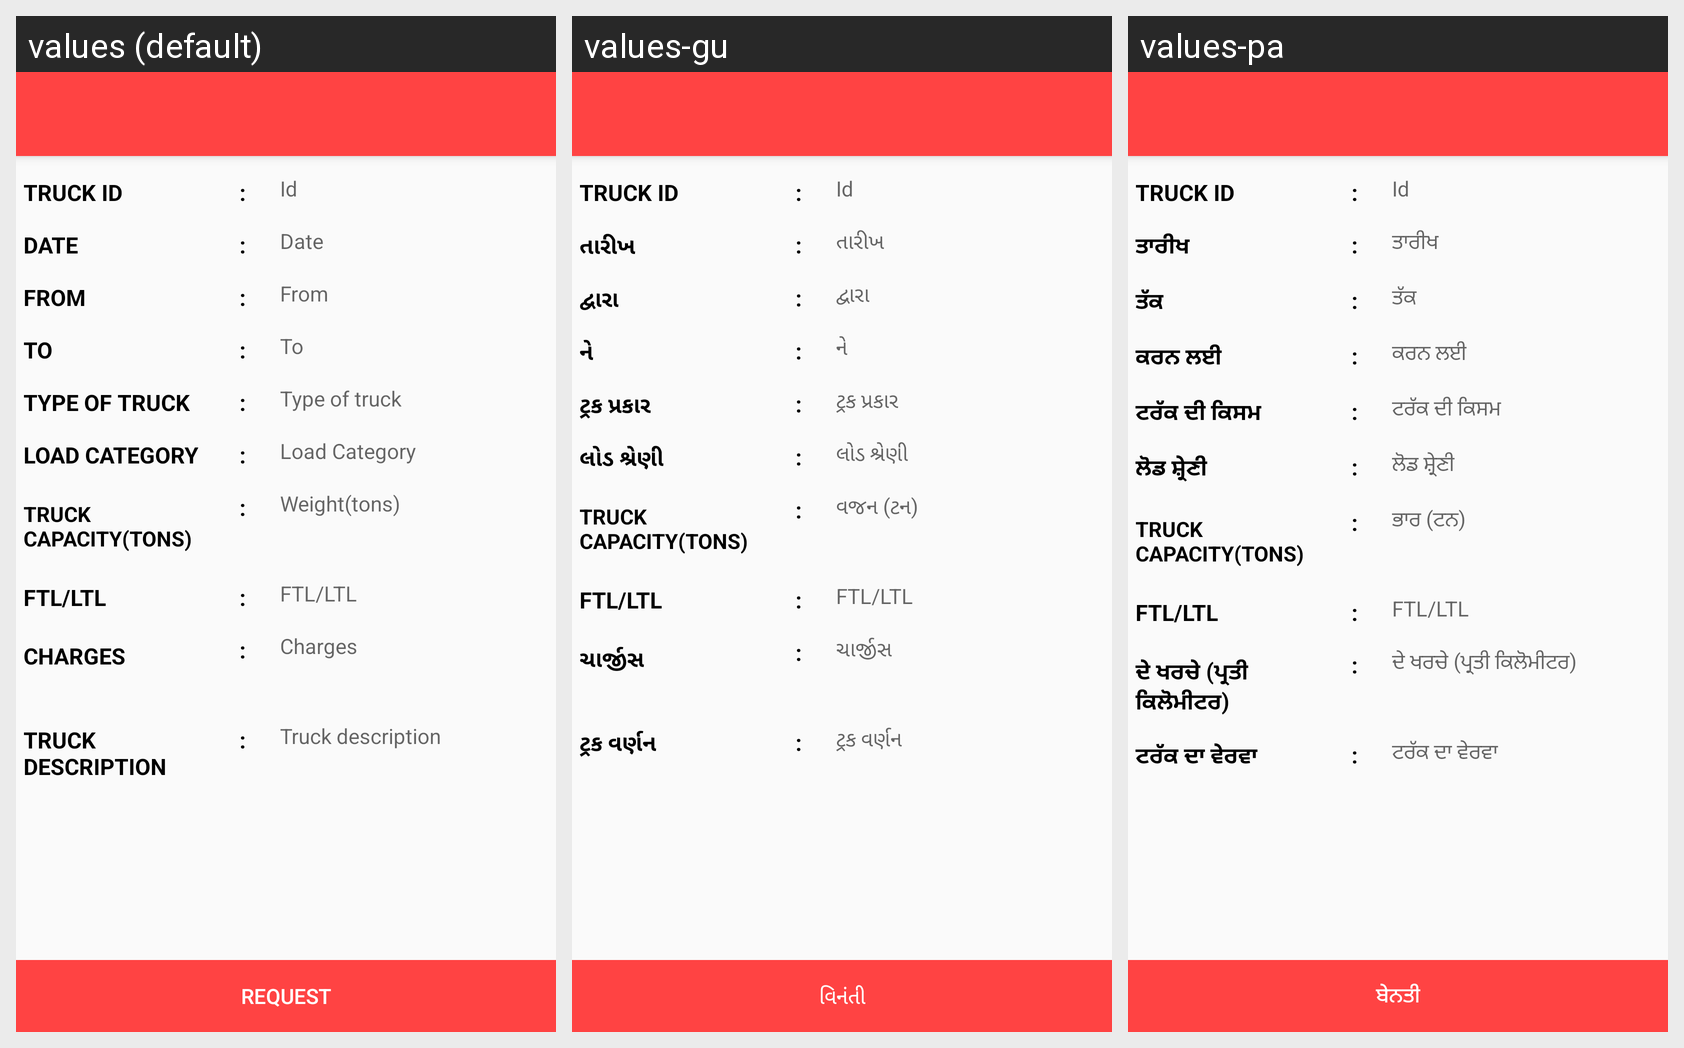

Translations of the strings shown on this Android screen, per locale in the grid:
Android screen res/layout/activity_truck_detail.xml rendered under 3 locales, left to right: values (default), values-gu, values-pa. Device: Nexus 5 (rendered at 1080×1920; each locale shown at half size, 540×960, under a caption strip naming it); theme MyMaterialTheme.
Other locales in the repository, not shown: values-bn, values-hi, values-kn, values-ml, values-ta, values-te.
Strings drawn on this screen, with the default value and each locale's value (text and hints the layout hard-codes, and strings that could not be matched under every locale, appear in the picture but are not listed):

id
  values: Id
  values-gu: Id
  values-pa: Id

date
  values: Date
  values-gu: તારીખ
  values-pa: ਤਾਰੀਖ

from
  values: From
  values-gu: દ્વારા
  values-pa: ਤੱਕ

to
  values: To
  values-gu: ને
  values-pa: ਕਰਨ ਲਈ

type_of_truck
  values: Type of truck
  values-gu: ટ્રક પ્રકાર
  values-pa: ਟਰੱਕ ਦੀ ਕਿਸਮ

load_category
  values: Load Category
  values-gu: લોડ શ્રેણી
  values-pa: ਲੋਡ ਸ਼੍ਰੇਣੀ

weight
  values: Weight(tons)
  values-gu: વજન (ટન)
  values-pa: ਭਾਰ (ਟਨ)

ftl
  values: FTL/LTL
  values-gu: FTL/LTL
  values-pa: FTL/LTL

charge
  values: Charges
  values-gu: ચાર્જીસ
  values-pa: ਦੇ ਖਰਚੇ (ਪ੍ਰਤੀ ਕਿਲੋਮੀਟਰ)

truck_description
  values: Truck description
  values-gu: ટ્રક વર્ણન
  values-pa: ਟਰੱਕ ਦਾ ਵੇਰਵਾ

request
  values: Request
  values-gu: વિનંતી
  values-pa: ਬੇਨਤੀ
